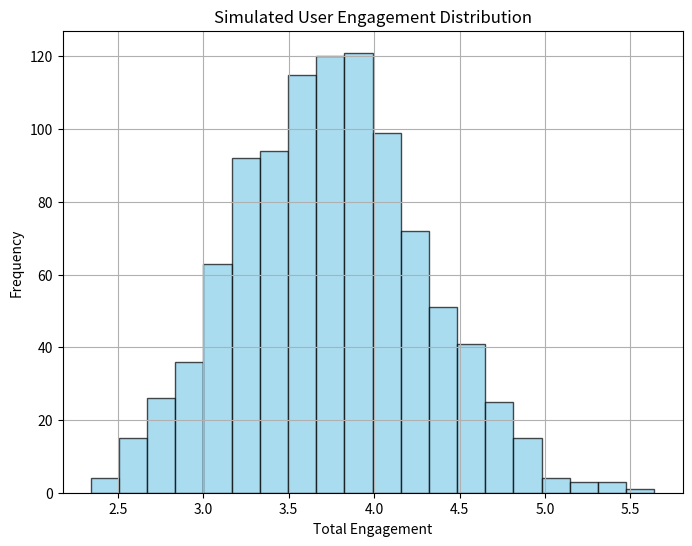

Source code (Python):
# Import libraries
import random
import matplotlib.pyplot as plt
import numpy as np

# Simulation parameters
num_users = 1000
num_days = 7
engagement_factors = {'color_scheme': [0.5, 0.8, 1.0],
                     'layout': [0.7, 0.9, 1.0],
                     'cta_button': [0.6, 0.8, 1.0]}


# Simulate user interactions and engagement
user_engagement = []
for user in range(num_users):
    total_engagement = 0
    for day in range(num_days):
        color_factor = random.choice(engagement_factors['color_scheme'])
        layout_factor = random.choice(engagement_factors['layout'])
        cta_button_factor = random.choice(engagement_factors['cta_button'])
        daily_engagement = color_factor * layout_factor * cta_button_factor
        total_engagement += daily_engagement
    user_engagement.append(total_engagement)


# Visualize user engagement distribution
plt.figure(figsize=(8, 6))
plt.hist(user_engagement, bins=20, color='skyblue', edgecolor='black', alpha=0.7)
plt.title('Simulated User Engagement Distribution')
plt.xlabel('Total Engagement')
plt.ylabel('Frequency')
plt.grid(True)
plt.show()